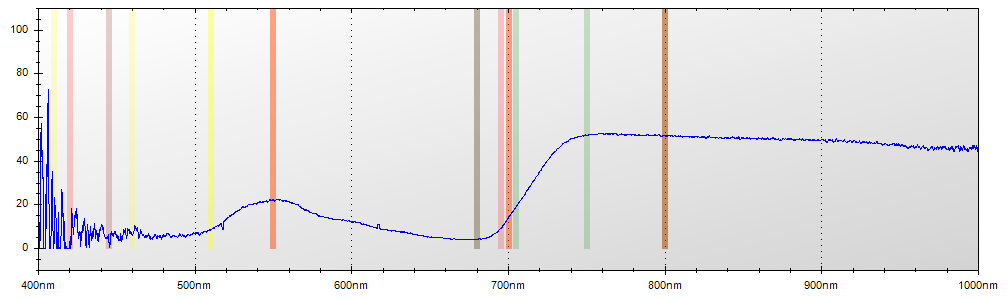

The data file committed next to this chart (first rows):
Layer Title, Color, Specimen ID
Layer 1, Blue, Untitled
Mode, Integration Time, Boxcar Width, Scans to Average
Reflectance, 650 ms, 2, 1
Wavelength, Raw Spectrometer Data, Calibrated and Averaged Data
345.6, 1532, 0%
345.8, 1556, 0%
346, 2837, 9.67741935484113%
346.2, 3485, 100%
346.5, 4123, 100%
346.7, 4699, 44.4444444444115%
346.9, 4671, 57.1428571428571%
347.1, 4669, 100%
347.3, 4586, 0%
347.5, 4544, 0%
347.8, 4595, 9.00900900900744%
348, 4630, 0%
348.2, 4534, 0%
348.4, 4526, 0%
348.6, 4497, 0%
348.8, 4489, 100%
349.1, 4549, 100%
349.3, 4549, 70.1923076923069%
349.5, 4638, 58.3333333333335%
349.7, 4680, 0%
349.9, 4721, 27.8571428571448%
350.1, 4641, 39.3103448275853%
350.3, 4673, 49.0566037735857%
350.6, 4702, 25.4807692307694%
350.8, 4716, 47.7064220183492%
351, 4731, 47.2560975609755%
351.2, 4669, 31.4878892733562%
351.4, 4649, 35.4716981132066%
351.6, 4612, 34.7619047619043%
351.9, 4918, 0%
352.1, 4843, 0%
352.3, 4998, 0%
352.5, 5108, 0%
352.7, 5076, 0%
352.9, 4729, 0%
353.2, 4758, 0%
353.4, 4807, 22.22222222222%
353.6, 4728, 19.7802197802205%
353.8, 4772, 71.4285714285701%
354, 4870, 54.6875000000004%
354.2, 4964, 100%
354.5, 4856, 0%
354.7, 4812, 0%
354.9, 4721, 100%
355.1, 4657, 100%
355.3, 4586, 24.8000000000019%
355.5, 4545, 18.9024390243906%
355.8, 4619, 80.1526717557247%
356, 4745, 100%
356.2, 4804, 98.8095238095235%
356.4, 4806, 100%
356.6, 4845, 96.4285714285822%
356.8, 4857, 24.1935483870992%
357, 4748, 46.6666666666649%
357.3, 4677, 64.7058823529427%
357.5, 4717, 51.5789473684221%
... 7,245 more rows
